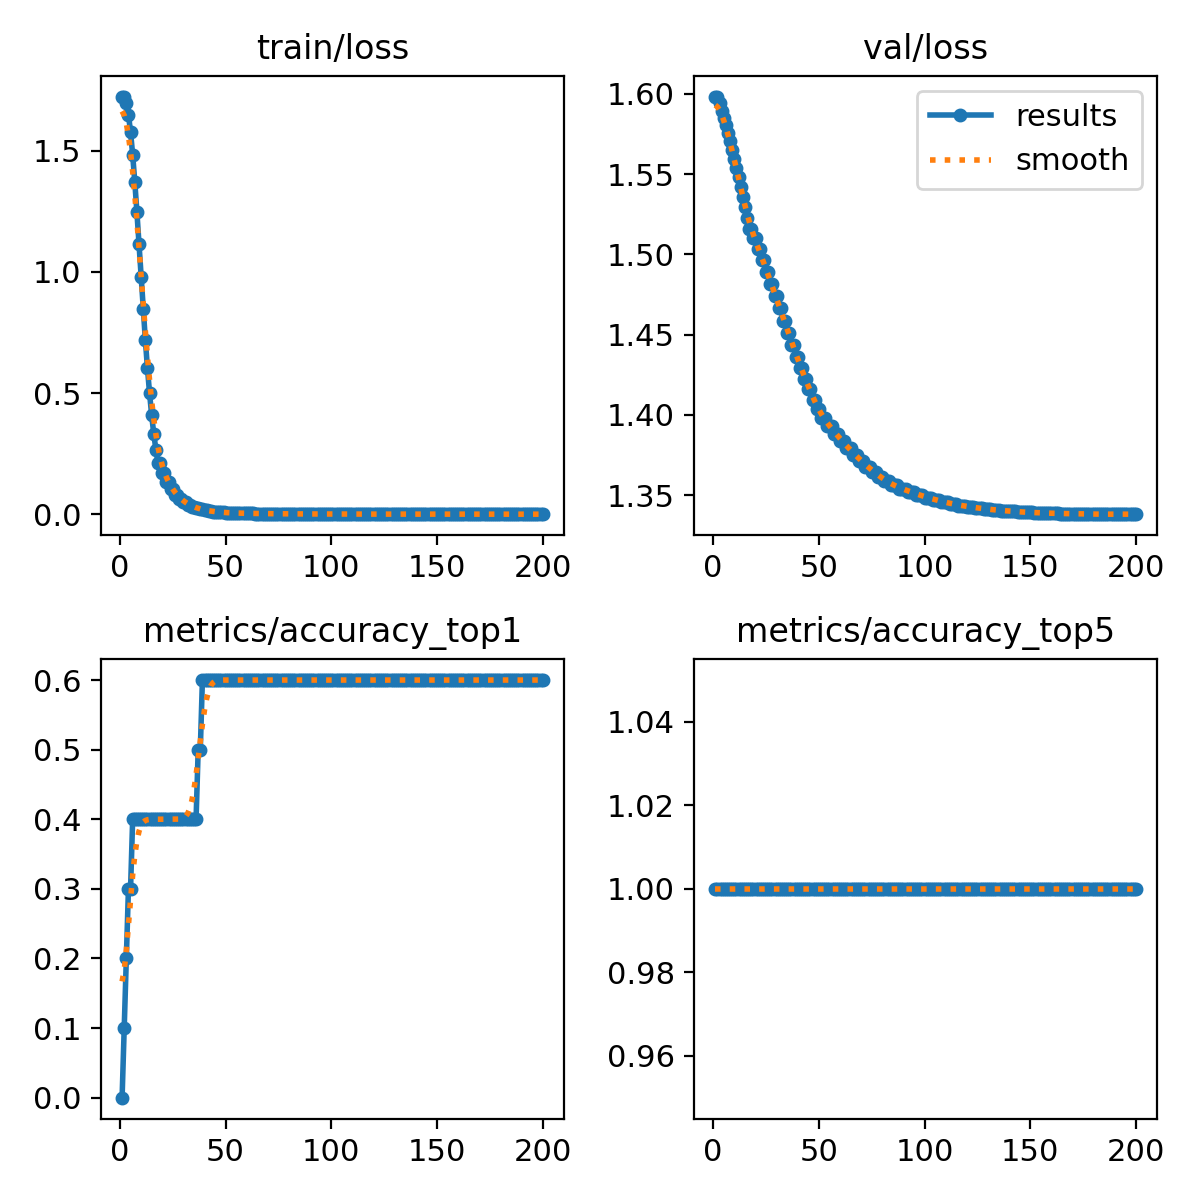

Source data for this figure (header and first rows):
epoch, train/loss, metrics/accuracy_top1, metrics/accuracy_top5, val/loss, lr/pg0, lr/pg1, lr/pg2
1, 1.724, 0, 1, 1.598, 0, 0, 0
2, 1.724, 0.1, 1, 1.598, 7.1047e-06, 7.1047e-06, 7.1047e-06
3, 1.698, 0.2, 1, 1.594, 1.4139e-05, 1.4139e-05, 1.4139e-05
4, 1.649, 0.3, 1, 1.59, 2.1102e-05, 2.1102e-05, 2.1102e-05
5, 1.577, 0.3, 1, 1.585, 2.7995e-05, 2.7995e-05, 2.7995e-05
6, 1.483, 0.4, 1, 1.58, 3.4816e-05, 3.4816e-05, 3.4816e-05
7, 1.372, 0.4, 1, 1.576, 4.1568e-05, 4.1568e-05, 4.1568e-05
8, 1.248, 0.4, 1, 1.571, 4.8248e-05, 4.8248e-05, 4.8248e-05
9, 1.115, 0.4, 1, 1.565, 5.4858e-05, 5.4858e-05, 5.4858e-05
10, 0.9791, 0.4, 1, 1.56, 6.1397e-05, 6.1397e-05, 6.1397e-05
11, 0.8456, 0.4, 1, 1.554, 6.7866e-05, 6.7866e-05, 6.7866e-05
12, 0.719, 0.4, 1, 1.548, 7.4263e-05, 7.4263e-05, 7.4263e-05
13, 0.6028, 0.4, 1, 1.542, 8.0591e-05, 8.0591e-05, 8.0591e-05
14, 0.4989, 0.4, 1, 1.536, 8.6847e-05, 8.6847e-05, 8.6847e-05
15, 0.4083, 0.4, 1, 1.529, 9.3033e-05, 9.3033e-05, 9.3033e-05
16, 0.3311, 0.4, 1, 1.523, 9.9148e-05, 9.9148e-05, 9.9148e-05
17, 0.2667, 0.4, 1, 1.516, 0.0001052, 0.0001052, 0.0001052
18, 0.2138, 0.4, 1, 1.516, 0.0001112, 0.0001112, 0.0001112
19, 0.2138, 0.4, 1, 1.51, 0.0001171, 0.0001171, 0.0001171
20, 0.1691, 0.4, 1, 1.51, 0.0001229, 0.0001229, 0.0001229
21, 0.1691, 0.4, 1, 1.503, 0.0001287, 0.0001287, 0.0001287
22, 0.1324, 0.4, 1, 1.503, 0.0001344, 0.0001344, 0.0001344
23, 0.1324, 0.4, 1, 1.496, 0.00014, 0.00014, 0.00014
24, 0.1033, 0.4, 1, 1.496, 0.0001455, 0.0001455, 0.0001455
25, 0.1033, 0.4, 1, 1.489, 0.000151, 0.000151, 0.000151
26, 0.08049, 0.4, 1, 1.489, 0.0001564, 0.0001564, 0.0001564
27, 0.08049, 0.4, 1, 1.482, 0.0001618, 0.0001618, 0.0001618
28, 0.06287, 0.4, 1, 1.482, 0.000167, 0.000167, 0.000167
29, 0.06287, 0.4, 1, 1.474, 0.0001722, 0.0001722, 0.0001722
30, 0.04934, 0.4, 1, 1.474, 0.0001773, 0.0001773, 0.0001773
31, 0.04934, 0.4, 1, 1.466, 0.0001824, 0.0001824, 0.0001824
32, 0.03896, 0.4, 1, 1.466, 0.0001874, 0.0001874, 0.0001874
33, 0.03896, 0.4, 1, 1.459, 0.0001923, 0.0001923, 0.0001923
34, 0.03101, 0.4, 1, 1.459, 0.0001971, 0.0001971, 0.0001971
35, 0.03101, 0.4, 1, 1.451, 0.0002019, 0.0002019, 0.0002019
36, 0.0249, 0.4, 1, 1.451, 0.0002066, 0.0002066, 0.0002066
37, 0.0249, 0.5, 1, 1.444, 0.0002112, 0.0002112, 0.0002112
38, 0.02018, 0.5, 1, 1.444, 0.0002158, 0.0002158, 0.0002158
39, 0.02018, 0.6, 1, 1.436, 0.0002203, 0.0002203, 0.0002203
40, 0.01651, 0.6, 1, 1.436, 0.0002247, 0.0002247, 0.0002247
41, 0.01651, 0.6, 1, 1.429, 0.0002291, 0.0002291, 0.0002291
42, 0.01364, 0.6, 1, 1.429, 0.0002333, 0.0002333, 0.0002333
43, 0.01364, 0.6, 1, 1.422, 0.0002375, 0.0002375, 0.0002375
44, 0.01138, 0.6, 1, 1.422, 0.0002417, 0.0002417, 0.0002417
45, 0.01138, 0.6, 1, 1.416, 0.0002457, 0.0002457, 0.0002457
46, 0.00958, 0.6, 1, 1.416, 0.0002497, 0.0002497, 0.0002497
47, 0.00958, 0.6, 1, 1.41, 0.0002537, 0.0002537, 0.0002537
48, 0.00814, 0.6, 1, 1.41, 0.0002575, 0.0002575, 0.0002575
49, 0.00814, 0.6, 1, 1.404, 0.0002613, 0.0002613, 0.0002613
50, 0.00698, 0.6, 1, 1.404, 0.000265, 0.000265, 0.000265
51, 0.00698, 0.6, 1, 1.398, 0.0002686, 0.0002686, 0.0002686
52, 0.00603, 0.6, 1, 1.398, 0.0002722, 0.0002722, 0.0002722
53, 0.00603, 0.6, 1, 1.398, 0.0002757, 0.0002757, 0.0002757
54, 0.00603, 0.6, 1, 1.393, 0.0002791, 0.0002791, 0.0002791
55, 0.00525, 0.6, 1, 1.393, 0.0002825, 0.0002825, 0.0002825
56, 0.00525, 0.6, 1, 1.393, 0.0002858, 0.0002858, 0.0002858
57, 0.00525, 0.6, 1, 1.388, 0.000289, 0.000289, 0.000289
58, 0.0046, 0.6, 1, 1.388, 0.0002922, 0.0002922, 0.0002922
59, 0.0046, 0.6, 1, 1.388, 0.0002952, 0.0002952, 0.0002952
60, 0.0046, 0.6, 1, 1.384, 0.0002982, 0.0002982, 0.0002982
... 140 more rows
